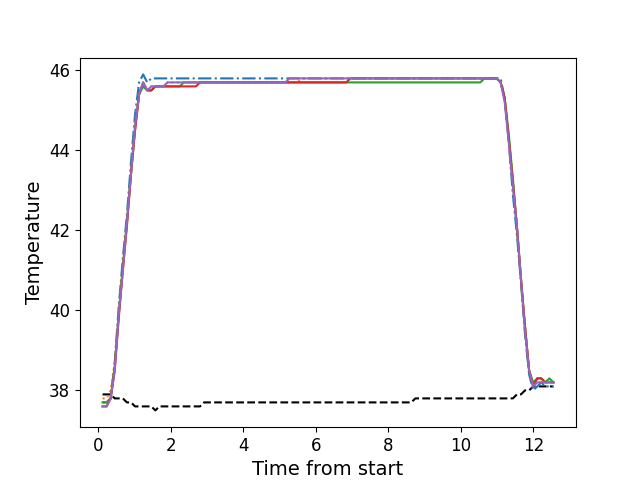

The file beside this chart, header and first rows:
, times, neutral, z1, z2, z3, z4, z5
0, 0.1166, 37.9, 37.7, 37.8, 37.7, 37.6, 37.6
1, 0.2282, 37.9, 37.7, 37.8, 37.7, 37.6, 37.6
2, 0.3409, 37.9, 37.8, 38.0, 37.8, 37.8, 37.8
3, 0.4525, 37.8, 38.7, 38.7, 38.6, 38.5, 38.5
4, 0.5637, 37.8, 40.1, 40.0, 39.9, 39.8, 39.9
5, 0.6763, 37.8, 41.3, 41.2, 41.1, 41.0, 41.0
6, 0.7892, 37.7, 42.4, 42.3, 42.2, 42.1, 42.2
7, 0.9008, 37.7, 43.7, 43.5, 43.4, 43.4, 43.4
8, 1.013, 37.6, 44.9, 44.7, 44.5, 44.5, 44.6
9, 1.125, 37.6, 45.7, 45.5, 45.4, 45.4, 45.4
10, 1.236, 37.6, 45.9, 45.6, 45.6, 45.7, 45.7
11, 1.349, 37.6, 45.7, 45.5, 45.5, 45.5, 45.5
12, 1.461, 37.6, 45.8, 45.6, 45.5, 45.5, 45.6
13, 1.573, 37.5, 45.8, 45.6, 45.6, 45.6, 45.6
14, 1.685, 37.6, 45.8, 45.6, 45.6, 45.6, 45.6
15, 1.798, 37.6, 45.8, 45.6, 45.6, 45.6, 45.6
16, 1.909, 37.6, 45.8, 45.7, 45.6, 45.6, 45.7
17, 2.021, 37.6, 45.8, 45.7, 45.6, 45.6, 45.7
18, 2.133, 37.6, 45.8, 45.7, 45.6, 45.6, 45.7
19, 2.245, 37.6, 45.8, 45.7, 45.6, 45.6, 45.7
20, 2.357, 37.6, 45.8, 45.7, 45.7, 45.6, 45.7
21, 2.469, 37.6, 45.8, 45.7, 45.7, 45.6, 45.7
22, 2.582, 37.6, 45.8, 45.7, 45.7, 45.6, 45.7
23, 2.694, 37.6, 45.8, 45.7, 45.7, 45.6, 45.7
24, 2.806, 37.6, 45.8, 45.7, 45.7, 45.7, 45.7
25, 2.918, 37.7, 45.8, 45.7, 45.7, 45.7, 45.7
26, 3.03, 37.7, 45.8, 45.7, 45.7, 45.7, 45.7
27, 3.142, 37.7, 45.8, 45.7, 45.7, 45.7, 45.7
28, 3.254, 37.7, 45.8, 45.7, 45.7, 45.7, 45.7
29, 3.367, 37.7, 45.8, 45.7, 45.7, 45.7, 45.7
30, 3.478, 37.7, 45.8, 45.7, 45.7, 45.7, 45.7
31, 3.59, 37.7, 45.8, 45.7, 45.7, 45.7, 45.7
32, 3.702, 37.7, 45.8, 45.7, 45.7, 45.7, 45.7
33, 3.815, 37.7, 45.8, 45.7, 45.7, 45.7, 45.7
34, 3.926, 37.7, 45.8, 45.7, 45.7, 45.7, 45.7
35, 4.038, 37.7, 45.8, 45.7, 45.7, 45.7, 45.7
36, 4.15, 37.7, 45.8, 45.7, 45.7, 45.7, 45.7
37, 4.261, 37.7, 45.8, 45.7, 45.7, 45.7, 45.7
38, 4.374, 37.7, 45.8, 45.7, 45.7, 45.7, 45.7
39, 4.486, 37.7, 45.8, 45.7, 45.7, 45.7, 45.7
40, 4.599, 37.7, 45.8, 45.7, 45.7, 45.7, 45.7
41, 4.711, 37.7, 45.8, 45.7, 45.7, 45.7, 45.7
42, 4.822, 37.7, 45.8, 45.7, 45.7, 45.7, 45.7
43, 4.935, 37.7, 45.8, 45.7, 45.7, 45.7, 45.7
44, 5.047, 37.7, 45.8, 45.7, 45.7, 45.7, 45.7
45, 5.159, 37.7, 45.8, 45.7, 45.7, 45.7, 45.7
46, 5.271, 37.7, 45.8, 45.7, 45.7, 45.7, 45.8
47, 5.383, 37.7, 45.8, 45.7, 45.7, 45.7, 45.8
48, 5.495, 37.7, 45.8, 45.7, 45.7, 45.7, 45.8
49, 5.608, 37.7, 45.8, 45.8, 45.7, 45.7, 45.8
50, 5.719, 37.7, 45.8, 45.8, 45.7, 45.7, 45.8
51, 5.831, 37.7, 45.8, 45.8, 45.7, 45.7, 45.8
52, 5.943, 37.7, 45.8, 45.8, 45.7, 45.7, 45.8
53, 6.055, 37.7, 45.8, 45.8, 45.7, 45.7, 45.8
54, 6.168, 37.7, 45.8, 45.8, 45.7, 45.7, 45.8
55, 6.279, 37.7, 45.8, 45.8, 45.7, 45.7, 45.8
56, 6.392, 37.7, 45.8, 45.8, 45.7, 45.7, 45.8
57, 6.504, 37.7, 45.8, 45.8, 45.7, 45.7, 45.8
58, 6.616, 37.7, 45.8, 45.8, 45.7, 45.7, 45.8
59, 6.728, 37.7, 45.8, 45.8, 45.7, 45.7, 45.8
... 52 more rows
